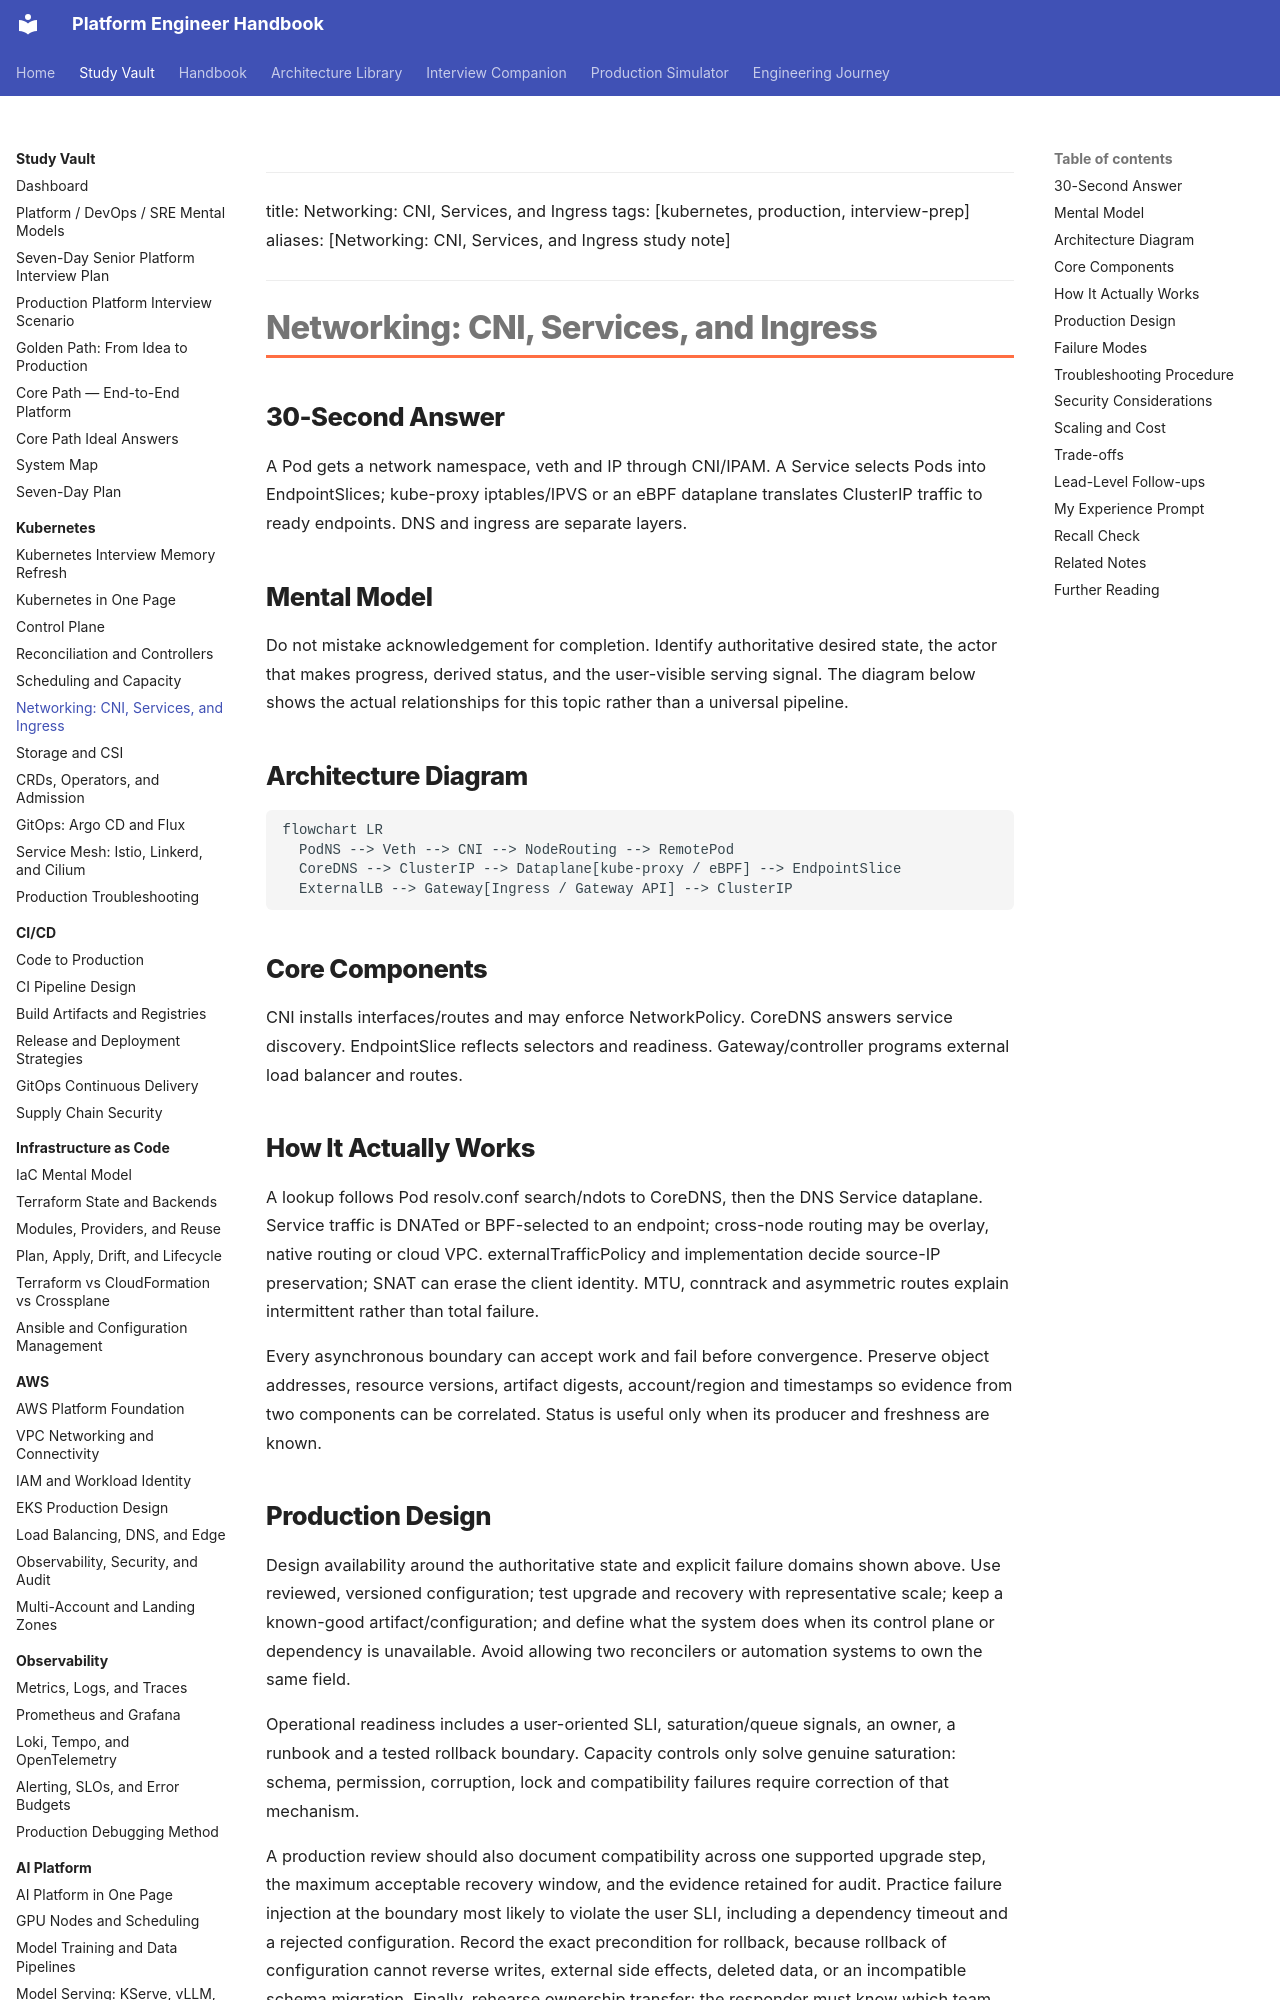

repository: m1mohamad/devops-sre-prep · page: study/kubernetes/05-networking-cni-services-ingress/index.html · generator: mkdocs

---
title: Networking: CNI, Services, and Ingress
tags: [kubernetes, production, interview-prep]
aliases: [Networking: CNI, Services, and Ingress study note]
---

# Networking: CNI, Services, and Ingress

## 30-Second Answer

A Pod gets a network namespace, veth and IP through CNI/IPAM. A Service selects Pods into EndpointSlices; kube-proxy iptables/IPVS or an eBPF dataplane translates ClusterIP traffic to ready endpoints. DNS and ingress are separate layers.

## Mental Model

Do not mistake acknowledgement for completion. Identify authoritative desired state, the actor that makes progress, derived status, and the user-visible serving signal. The diagram below shows the actual relationships for this topic rather than a universal pipeline.

## Architecture Diagram

```mermaid
flowchart LR
  PodNS --> Veth --> CNI --> NodeRouting --> RemotePod
  CoreDNS --> ClusterIP --> Dataplane[kube-proxy / eBPF] --> EndpointSlice
  ExternalLB --> Gateway[Ingress / Gateway API] --> ClusterIP
```

## Core Components

CNI installs interfaces/routes and may enforce NetworkPolicy. CoreDNS answers service discovery. EndpointSlice reflects selectors and readiness. Gateway/controller programs external load balancer and routes.

## How It Actually Works

A lookup follows Pod resolv.conf search/ndots to CoreDNS, then the DNS Service dataplane. Service traffic is DNATed or BPF-selected to an endpoint; cross-node routing may be overlay, native routing or cloud VPC. externalTrafficPolicy and implementation decide source-IP preservation; SNAT can erase the client identity. MTU, conntrack and asymmetric routes explain intermittent rather than total failure.

Every asynchronous boundary can accept work and fail before convergence. Preserve object addresses, resource versions, artifact digests, account/region and timestamps so evidence from two components can be correlated. Status is useful only when its producer and freshness are known.
